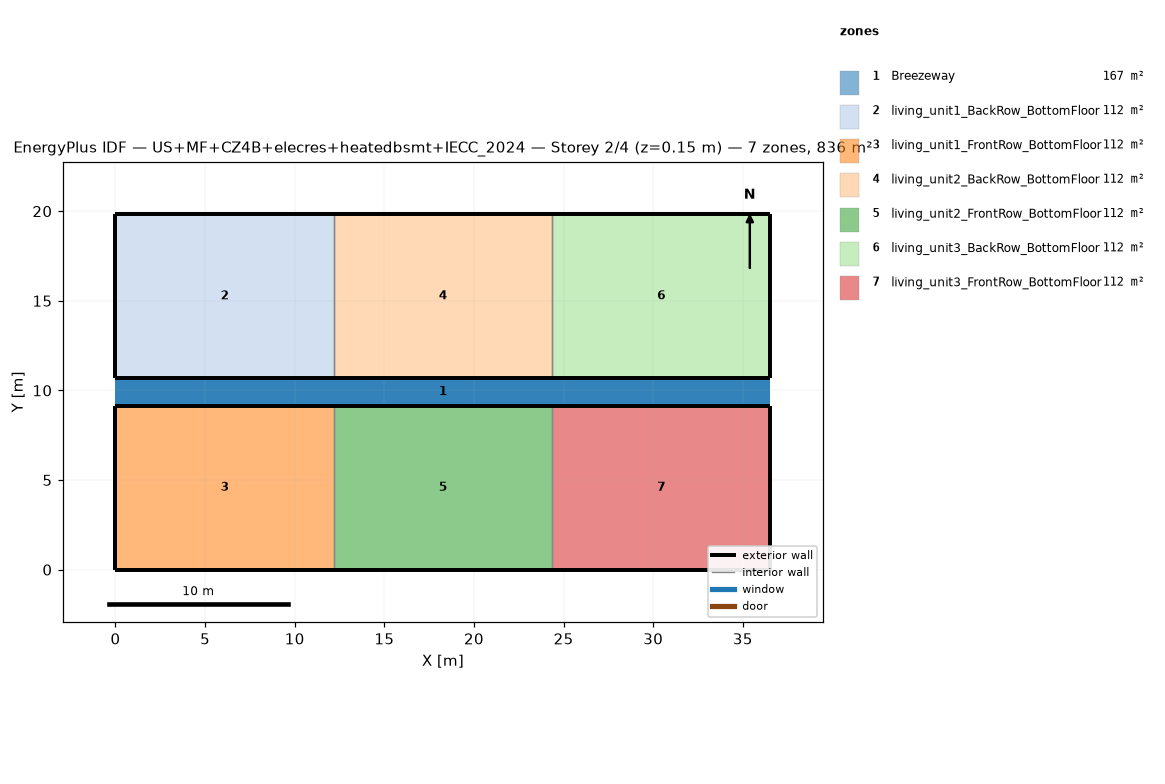
=== STOREY PLAN SPEC (per zone: floor XY polygon, exterior-wall plan segments, windows/doors) ===
zone 1: Breezeway  (167.0 m²)
  floor: (36.54, 9.16) (0.00, 9.16) (0.00, 10.68) (36.54, 10.68)
  floor: (36.54, 9.16) (0.00, 9.16) (0.00, 10.68) (36.54, 10.68)
  floor: (36.54, 9.16) (0.00, 9.16) (0.00, 10.68) (36.54, 10.68)
zone 2: living_unit1_BackRow_BottomFloor  (111.5 m²)
  floor: (12.18, 10.68) (0.00, 10.68) (0.00, 19.84) (12.18, 19.84)
  exterior wall: (0.00, 10.68) – (12.18, 10.68)  [12.2 m]
  exterior wall: (12.18, 19.84) – (0.00, 19.84)  [12.2 m]
  exterior wall: (0.00, 19.84) – (0.00, 10.68)  [9.2 m]
  interior walls: 1
zone 3: living_unit1_FrontRow_BottomFloor  (111.5 m²)
  floor: (12.18, 0.00) (0.00, 0.00) (0.00, 9.16) (12.18, 9.16)
  exterior wall: (0.00, 0.00) – (12.18, 0.00)  [12.2 m]
  exterior wall: (12.18, 9.16) – (0.00, 9.16)  [12.2 m]
  exterior wall: (0.00, 9.16) – (0.00, 0.00)  [9.2 m]
  interior walls: 1
zone 4: living_unit2_BackRow_BottomFloor  (111.5 m²)
  floor: (24.36, 10.68) (12.18, 10.68) (12.18, 19.84) (24.36, 19.84)
  exterior wall: (12.18, 10.68) – (24.36, 10.68)  [12.2 m]
  exterior wall: (24.36, 19.84) – (12.18, 19.84)  [12.2 m]
  interior walls: 2
zone 5: living_unit2_FrontRow_BottomFloor  (111.5 m²)
  floor: (24.36, 0.00) (12.18, 0.00) (12.18, 9.16) (24.36, 9.16)
  exterior wall: (12.18, 0.00) – (24.36, 0.00)  [12.2 m]
  exterior wall: (24.36, 9.16) – (12.18, 9.16)  [12.2 m]
  interior walls: 2
zone 6: living_unit3_BackRow_BottomFloor  (111.5 m²)
  floor: (36.54, 10.68) (24.36, 10.68) (24.36, 19.84) (36.54, 19.84)
  exterior wall: (24.36, 10.68) – (36.54, 10.68)  [12.2 m]
  exterior wall: (36.54, 10.68) – (36.54, 19.84)  [9.2 m]
  exterior wall: (36.54, 19.84) – (24.36, 19.84)  [12.2 m]
  interior walls: 1
zone 7: living_unit3_FrontRow_BottomFloor  (111.5 m²)
  floor: (36.54, 0.00) (24.36, 0.00) (24.36, 9.16) (36.54, 9.16)
  exterior wall: (24.36, 0.00) – (36.54, 0.00)  [12.2 m]
  exterior wall: (36.54, 0.00) – (36.54, 9.16)  [9.2 m]
  exterior wall: (36.54, 9.16) – (24.36, 9.16)  [12.2 m]
  interior walls: 1

=== DERIVED (storey summary) ===
Building: US+MF+CZ4B+elecres+heatedbsmt+IECC_2024
Storey: 2 of 4  (floor level z = 0.15 m)
Storey gross floor area: 836.2 m²
Zones on this storey: 7
  - Breezeway: floor 167.0 m²
  - living_unit1_BackRow_BottomFloor: floor 111.5 m²; exterior wall 33.5 m (86.9 m²); WWR 0.0%
  - living_unit1_FrontRow_BottomFloor: floor 111.5 m²; exterior wall 33.5 m (86.9 m²); WWR 0.0%
  - living_unit2_BackRow_BottomFloor: floor 111.5 m²; exterior wall 24.4 m (63.1 m²); WWR 0.0%
  - living_unit2_FrontRow_BottomFloor: floor 111.5 m²; exterior wall 24.4 m (63.1 m²); WWR 0.0%
  - living_unit3_BackRow_BottomFloor: floor 111.5 m²; exterior wall 33.5 m (86.9 m²); WWR 0.0%
  - living_unit3_FrontRow_BottomFloor: floor 111.5 m²; exterior wall 33.5 m (86.9 m²); WWR 0.0%
Zone adjacency (shared interzone walls):
  - living_unit1_BackRow_BottomFloor ↔ living_unit2_BackRow_BottomFloor
  - living_unit1_FrontRow_BottomFloor ↔ living_unit2_FrontRow_BottomFloor
  - living_unit2_BackRow_BottomFloor ↔ living_unit3_BackRow_BottomFloor
  - living_unit2_FrontRow_BottomFloor ↔ living_unit3_FrontRow_BottomFloor